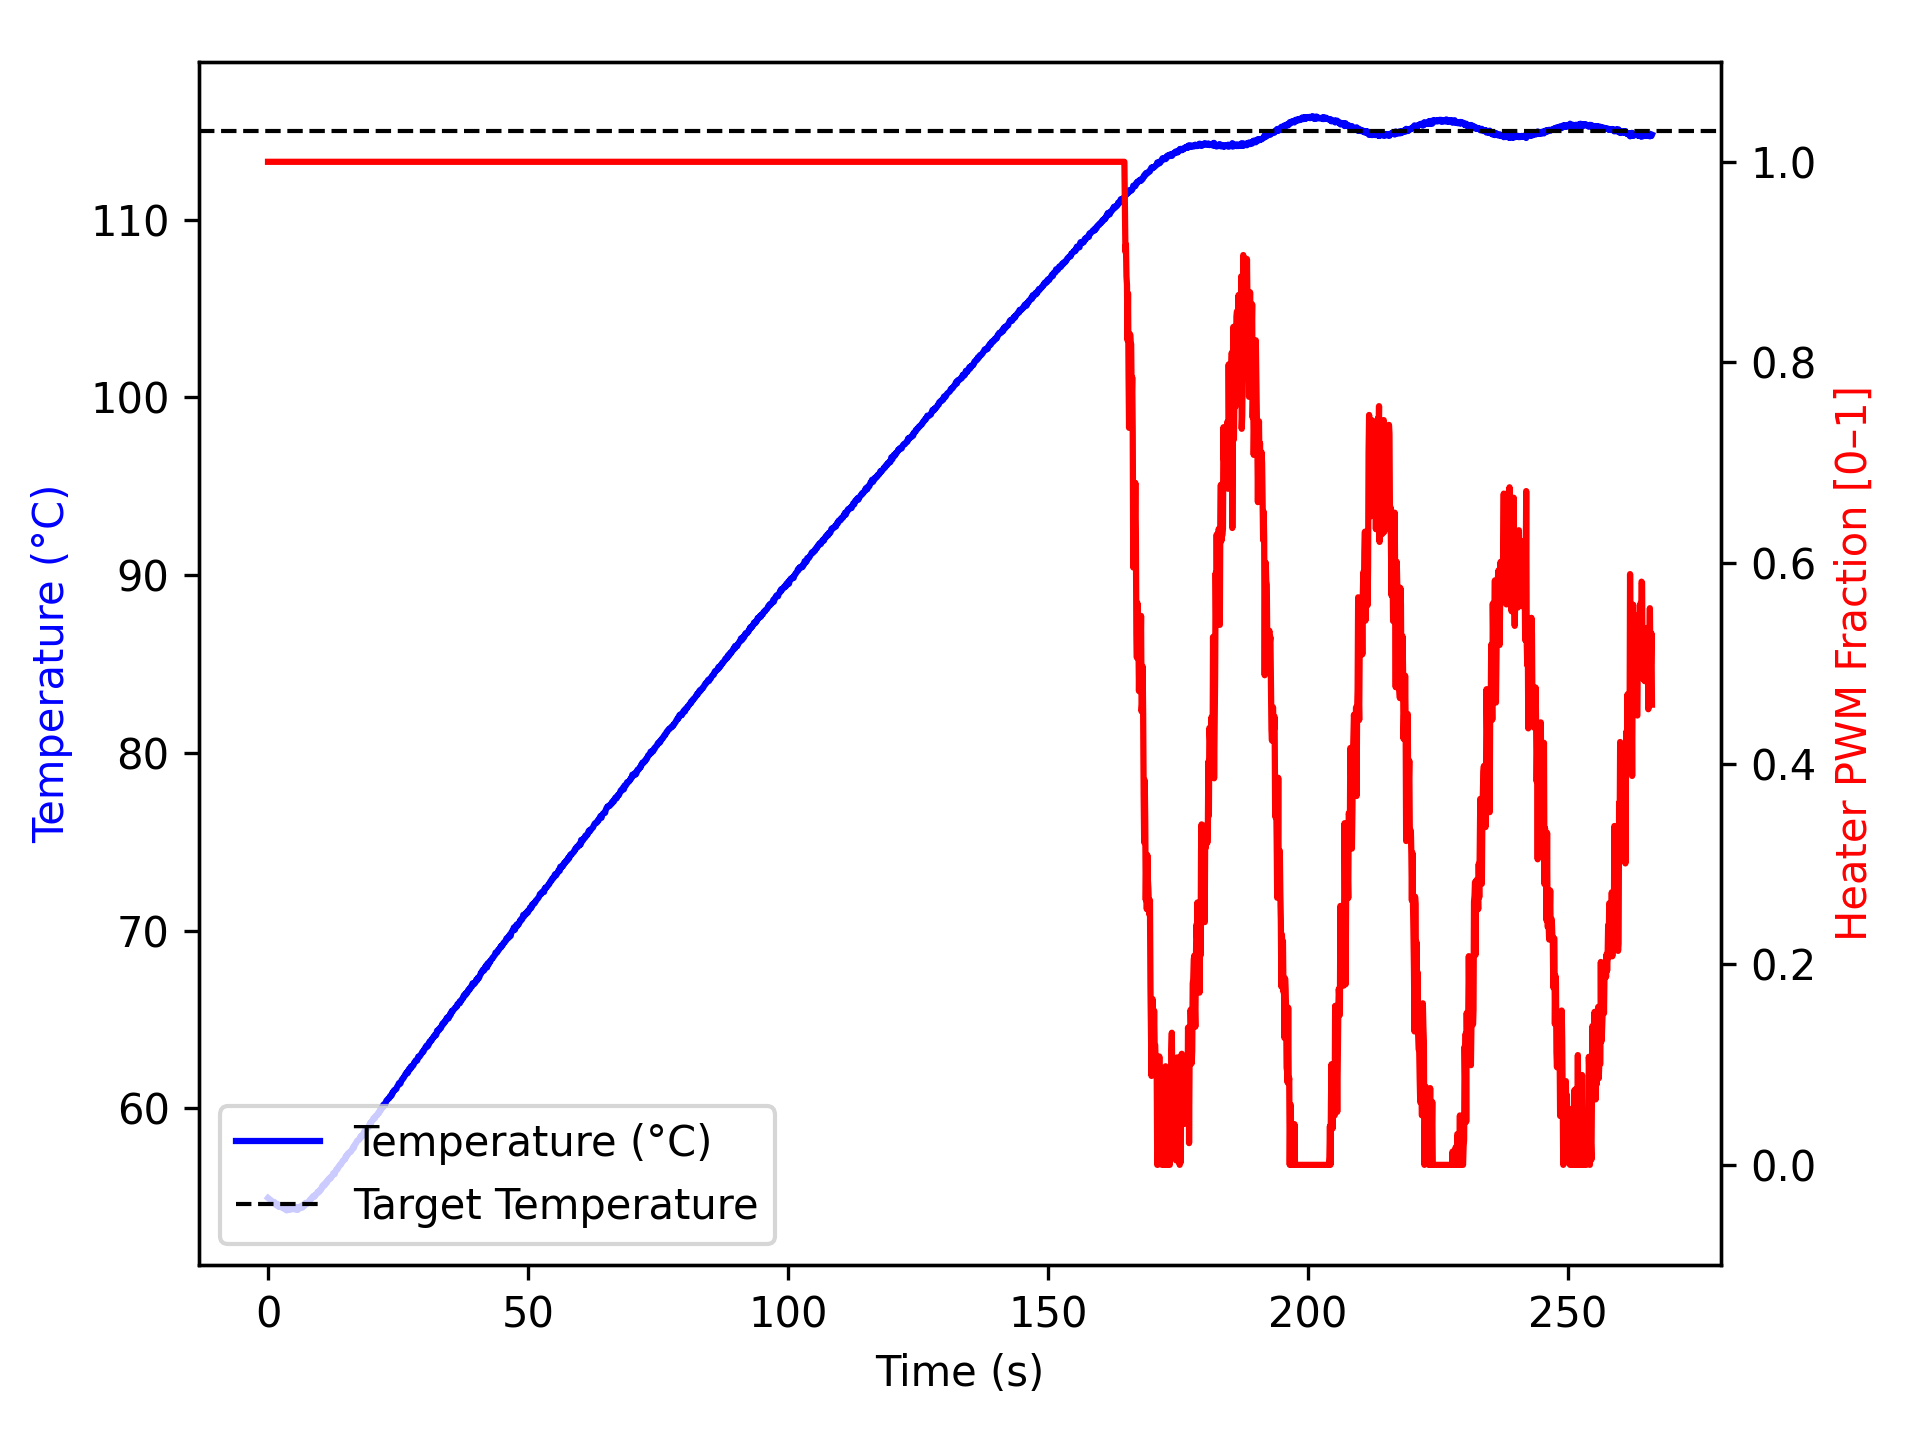

The file beside this chart, header and first rows:
time_ms, temperature, heater
2, 54.95, 1.0
1104, 54.7, 1.0
1205, 54.73, 1.0
1305, 54.67, 1.0
1405, 54.66, 1.0
1505, 54.57, 1.0
1605, 54.54, 1.0
1706, 54.57, 1.0
1806, 54.62, 1.0
1906, 54.59, 1.0
2007, 54.48, 1.0
2107, 54.45, 1.0
2207, 54.49, 1.0
2308, 54.52, 1.0
2408, 54.49, 1.0
2508, 54.45, 1.0
2608, 54.45, 1.0
2708, 54.43, 1.0
2808, 54.38, 1.0
2908, 54.43, 1.0
3008, 54.41, 1.0
3108, 54.37, 1.0
3208, 54.32, 1.0
3308, 54.34, 1.0
3408, 54.38, 1.0
3508, 54.32, 1.0
3608, 54.25, 1.0
3708, 54.3, 1.0
3808, 54.3, 1.0
3908, 54.3, 1.0
4008, 54.36, 1.0
4108, 54.28, 1.0
4208, 54.32, 1.0
4309, 54.34, 1.0
4410, 54.36, 1.0
4511, 54.32, 1.0
4613, 54.32, 1.0
4714, 54.32, 1.0
4814, 54.32, 1.0
4914, 54.32, 1.0
5014, 54.32, 1.0
5114, 54.4, 1.0
5214, 54.34, 1.0
5314, 54.32, 1.0
5414, 54.3, 1.0
5514, 54.45, 1.0
5614, 54.34, 1.0
5714, 54.28, 1.0
5814, 54.3, 1.0
5915, 54.37, 1.0
6017, 54.41, 1.0
6118, 54.4, 1.0
6219, 54.48, 1.0
6320, 54.49, 1.0
6420, 54.43, 1.0
6520, 54.4, 1.0
6620, 54.52, 1.0
6720, 54.57, 1.0
6820, 54.47, 1.0
6920, 54.49, 1.0
... 2,583 more rows
